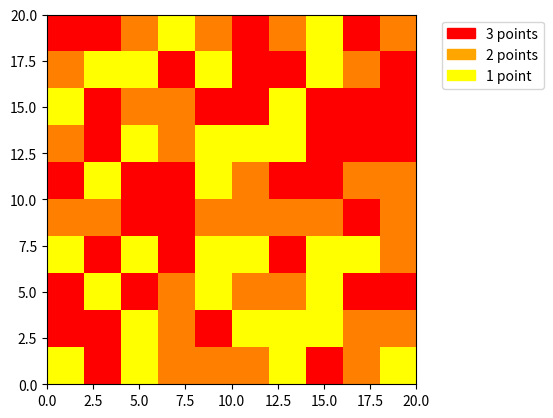

The script that saved this image:
from random import randint
import matplotlib.pyplot as plt
import matplotlib.patches as mpatches

def afficher_image(matrice):
    labels_légende = {'3 points': 3, '2 points': 2, '1 point': 1}
    couleurs_légende = {3: 'red', 2: 'orange', 1: 'yellow'}
    patches = [mpatches.Patch(color=couleurs_légende[val], label=label) for label, val in labels_légende.items()]
    plt.imshow(matrice, extent=[0, 2 * len(matrice),0, 2 * len(matrice[0])], cmap='autumn')
    plt.legend(handles=patches, loc='upper left', bbox_to_anchor=(1.05, 1))
    plt.show()

def jeu1(n,affichage) :
    n = n // 2
    matrice = [[randint(1,3) for _ in range(n)] for _ in range(n)]
    if affichage :
        afficher_image(matrice)
    somme = 0
    for i in range(len(matrice)) :
        for j in range(len(matrice[0])) :
            somme += matrice[i][j]
    return somme

jeu1(20,True)